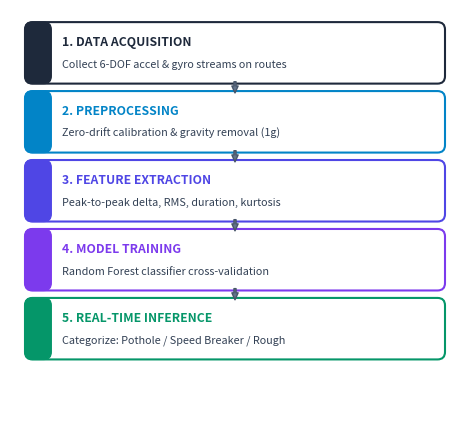

Python code for this plot: (Note: this script raises an exception after producing the figure.)
import matplotlib.pyplot as plt
import matplotlib.patches as patches

fig, ax = plt.subplots(figsize=(4.8, 4.4), dpi=300)
ax.set_xlim(0, 4.8)
ax.set_ylim(0, 4.4)
ax.axis('off')

ml_steps = [
    ("1. DATA ACQUISITION", "Collect 6-DOF accel & gyro streams on routes", "#1E293B"),
    ("2. PREPROCESSING", "Zero-drift calibration & gravity removal (1g)", "#0284C7"),
    ("3. FEATURE EXTRACTION", "Peak-to-peak delta, RMS, duration, kurtosis", "#4F46E5"),
    ("4. MODEL TRAINING", "Random Forest classifier cross-validation", "#7C3AED"),
    ("5. REAL-TIME INFERENCE", "Categorize: Pothole / Speed Breaker / Rough", "#059669")
]

w = 4.4
h = 0.58
gap = 0.16
start_x = 0.2
start_y = 3.65

for i, (title, desc, color) in enumerate(ml_steps):
    y = start_y - i * (h + gap)
    box = patches.FancyBboxPatch((start_x, y), w, h, boxstyle="round,pad=0.04,rounding_size=0.08",
                                facecolor="#FFFFFF", edgecolor=color, linewidth=1.5)
    ax.add_patch(box)
    
    # Left color strip
    strip = patches.FancyBboxPatch((start_x, y), 0.2, h, boxstyle="round,pad=0.04,rounding_size=0.08",
                                  facecolor=color, edgecolor=color, linewidth=1.0)
    ax.add_patch(strip)
    
    # Title
    ax.text(start_x + 0.35, y + h - 0.18, title, color=color, fontsize=8.8, fontweight='bold', va='center')
    # Desc
    ax.text(start_x + 0.35, y + 0.16, desc, color="#334155", fontsize=7.8, fontweight='medium', va='center')
    
    # Connecting down arrow
    if i < len(ml_steps) - 1:
        arr_y = y - 0.02
        ax.annotate('', xy=(start_x + w/2, arr_y - gap + 0.04), xytext=(start_x + w/2, arr_y),
                    arrowprops=dict(facecolor='#64748B', edgecolor='#475569', width=1.5, headwidth=4.5, headlength=5))

plt.tight_layout()
s3_ml_path = 'C:/Users/aryan/.gemini/antigravity/scratch/RoadGuard-AI/assets/slide3_ml_flowchart.png'
plt.savefig(s3_ml_path, dpi=300, bbox_inches='tight')
plt.close()
print("Saved Slide 3 ML flowchart to:", s3_ml_path)
